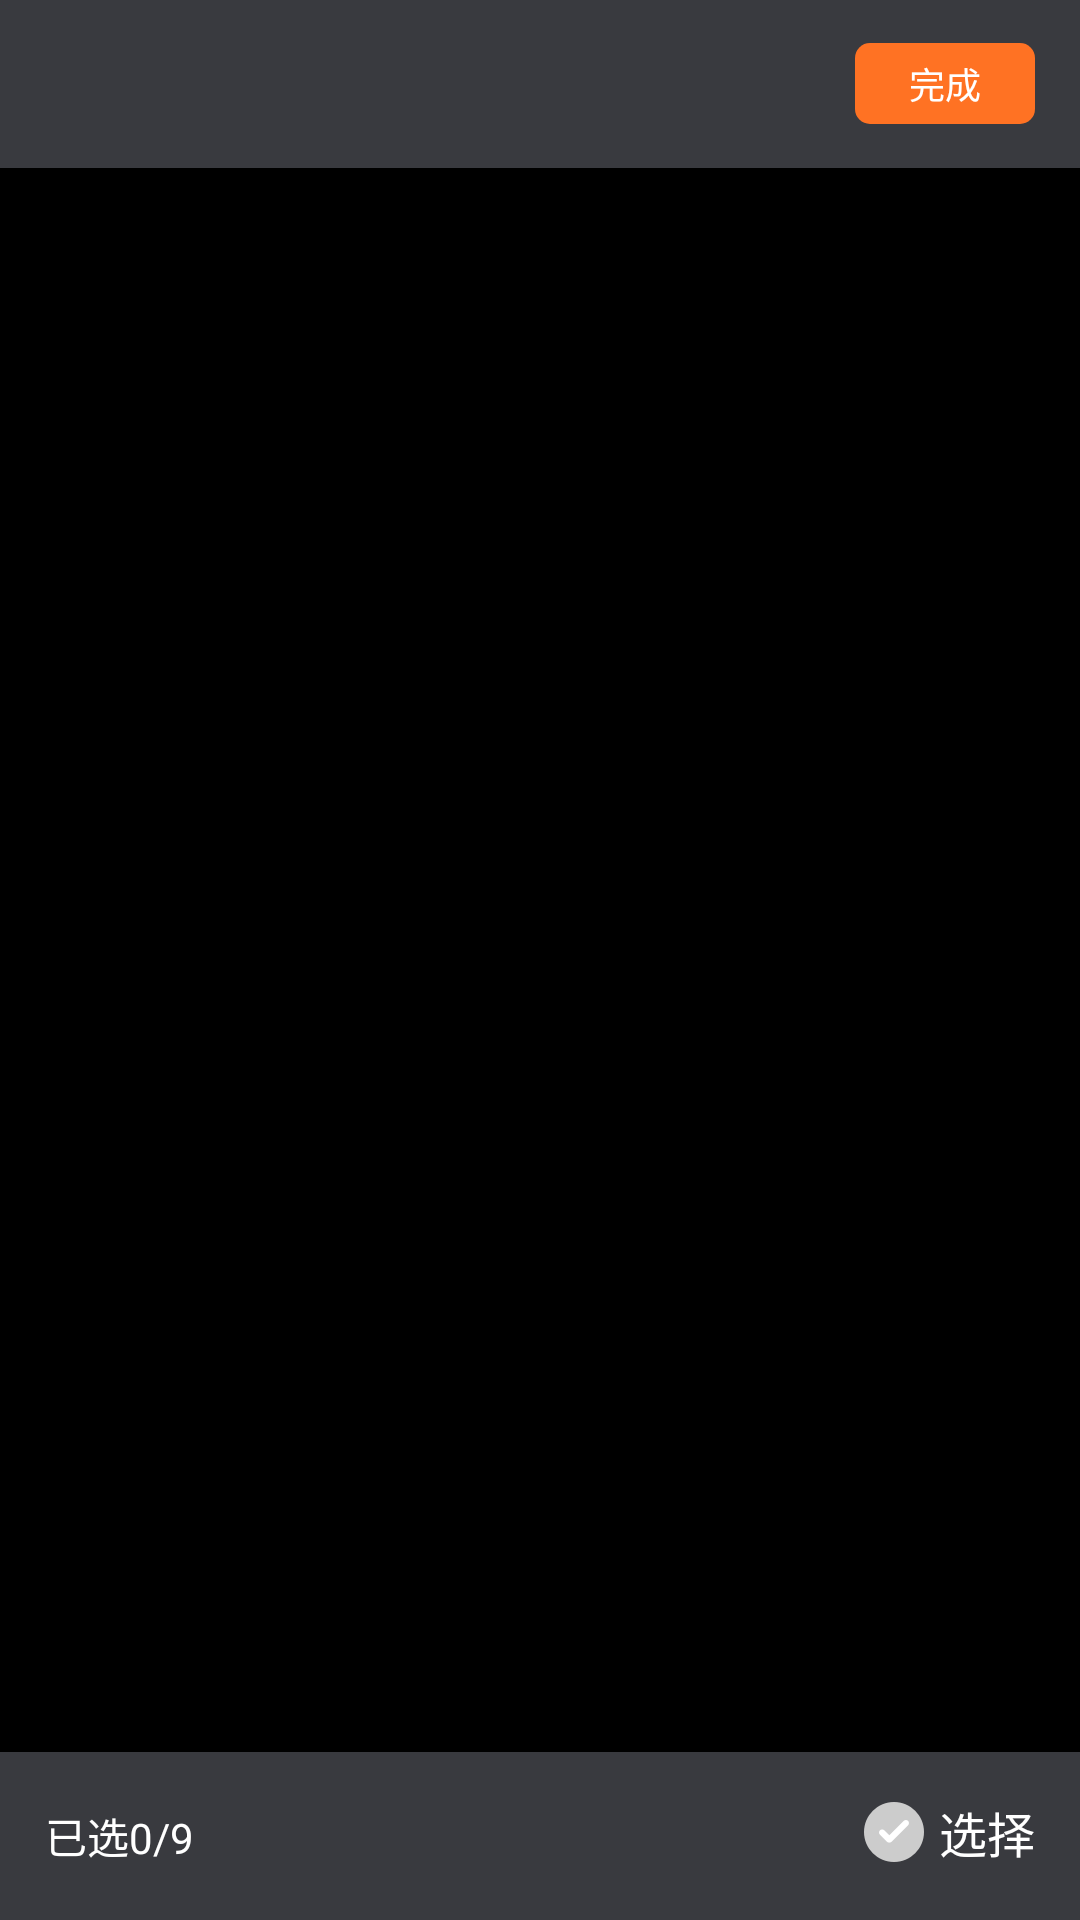

Android layout source for this screen:
<!-- AndroidManifest.xml: application theme AppTheme -->
<!-- res/layout/activity_photo_see.xml -->
<?xml version="1.0" encoding="utf-8"?>
<RelativeLayout xmlns:android="http://schemas.android.com/apk/res/android"
    android:layout_width="match_parent"
    android:layout_height="match_parent"
    android:background="@android:color/black">

    <android.support.v4.view.ViewPager
        android:id="@+id/PhotoSeeActivity_ViewPager"
        android:layout_width="match_parent"
        android:layout_height="match_parent" />

    <android.support.v7.widget.Toolbar
        android:id="@+id/PhotoSeeActivity_Toolbar"
        android:layout_width="match_parent"
        android:layout_height="wrap_content"
        android:background="@color/colorPrimary">

        <TextView
            android:id="@+id/PhotoSeeActivity_Current_Position"
            android:layout_width="wrap_content"
            android:layout_height="?attr/actionBarSize"
            android:gravity="center_vertical"
            android:textColor="@android:color/white"
            android:textSize="16sp"/>

        <Button
            android:id="@+id/PhotoSeeActivity_Confirm_Btn"
            android:layout_width="60dp"
            android:layout_height="27dp"
            android:layout_gravity="right|center_vertical"
            android:background="@drawable/btn_confirm_bg"
            android:text="完成"
            android:textSize="12sp"
            android:layout_marginRight="15dp"
            android:textColor="@android:color/white"
            style="?attr/borderlessButtonStyle"/>


    </android.support.v7.widget.Toolbar>

    <RelativeLayout
        android:id="@+id/PhotoSeeActivity_Bottom"
        android:layout_width="match_parent"
        android:layout_height="wrap_content"
        android:layout_alignParentBottom="true"
        android:background="@color/colorPrimary">

        <TextView
            android:id="@+id/PhotoSeeActivity_Select_Count"
            android:layout_width="wrap_content"
            android:layout_height="?attr/actionBarSize"
            android:padding="15dp"
            android:textColor="@android:color/white"
            android:gravity="center_vertical"
            android:text="已选0/9"/>

        <TextView
            android:id="@+id/PhotoSeeActivity_SelectBtn"
            android:layout_width="wrap_content"
            android:layout_height="wrap_content"
            android:padding="15dp"
            android:layout_alignParentRight="true"
            android:text="选择"
            android:textColor="@color/photo_pick_bottom_imagefolder_text"
            android:drawableLeft="@drawable/photo_pick_list_item_state_img"
            android:drawablePadding="5dp"
            android:textSize="16sp"
            android:gravity="center"
            />

    </RelativeLayout>


</RelativeLayout>
<!-- resources referenced by this layout -->
<resources>
  <color name="colorPrimary">#393A3F</color>
  <!-- drawable btn_confirm_bg (drawable) -->
  <?xml version="1.0" encoding="utf-8"?>
  <selector xmlns:android="http://schemas.android.com/apk/res/android">
      <item android:state_pressed="true">
          <shape android:shape="rectangle">
              <corners
                  android:radius="5dp"/>
              <solid
                  android:color="@color/orange_drak"/>
          </shape>
      </item>
      <item android:state_pressed="false">
          <shape
              android:shape="rectangle">
              <corners
                  android:radius="5dp"/>
              <solid
                  android:color="@color/orange"/>
          </shape>
      </item>
  
  </selector>
  <!-- drawable photo_pick_list_item_state_img (drawable) -->
  <?xml version="1.0" encoding="utf-8"?>
  <selector xmlns:android="http://schemas.android.com/apk/res/android">
      <item android:state_selected="true" android:drawable="@drawable/list_icon_agree_pre"/>
      <item android:state_selected="false" android:drawable="@drawable/list_icon_agree_def"/>
  
  </selector>
  <style name="AppTheme" parent="Theme.AppCompat.Light.NoActionBar">
          
          <item name="colorPrimary">@color/colorPrimary</item>
          <item name="colorPrimaryDark">@color/colorPrimaryDark</item>
          <item name="colorAccent">@color/colorAccent</item>
          <item name="android:textAllCaps">false</item>
          <item name="android:listDivider">@drawable/sys_list_divider</item>
          <item name="toolbarStyle">@style/MyToolbar</item>
      </style>
  <color name="orange_drak">#ce5500</color>
  <color name="orange">#FF7223</color>
  <!-- drawable list_icon_agree_pre: png bitmap (drawable-xxhdpi, 1621 bytes) -->
  <!-- drawable list_icon_agree_def: png bitmap (drawable-xxhdpi, 1501 bytes) -->
  <color name="colorPrimaryDark">#393A3F</color>
  <color name="colorAccent">#FF4081</color>
  <!-- drawable sys_list_divider (drawable) -->
  <?xml version="1.0" encoding="utf-8"?>
  <shape xmlns:android="http://schemas.android.com/apk/res/android"
      android:shape="rectangle">
  
      <size
          android:width="2dp"
          android:height="2dp" />
  
      <solid
          android:color="@android:color/black"/>
  
  </shape>
  <style name="MyToolbar" parent="Widget.AppCompat.Toolbar">
          <item name="contentInsetStart">0dp</item>
          <item name="contentInsetStartWithNavigation">0dp</item>
      </style>
</resources>
